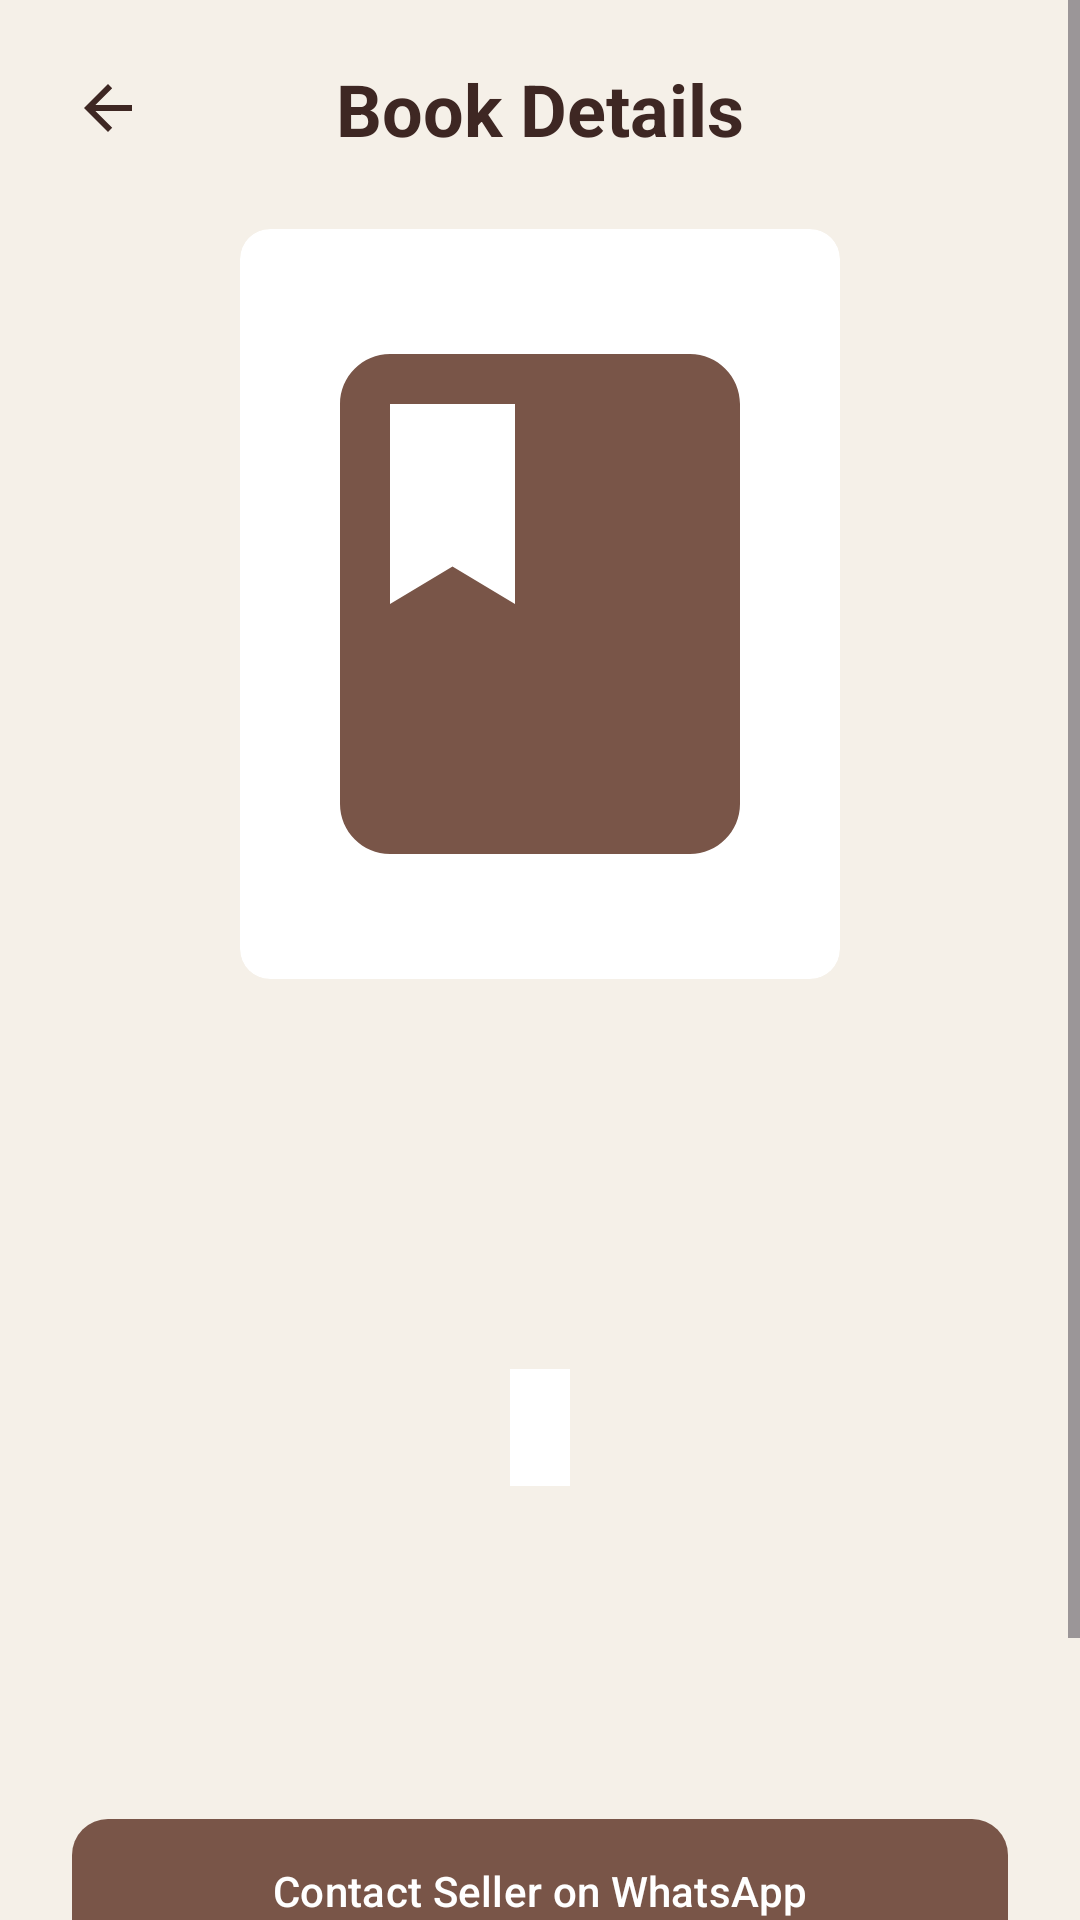

This screen was rendered from an Android layout file. Write that file and the resources it references.
<!-- AndroidManifest.xml: application theme Theme.BookStore -->
<!-- res/layout/activity_book_details.xml -->
<?xml version="1.0" encoding="utf-8"?>
<ScrollView
    xmlns:android="http://schemas.android.com/apk/res/android"
    xmlns:app="http://schemas.android.com/apk/res-auto"
    xmlns:tools="http://schemas.android.com/tools"
    android:layout_width="match_parent"
    android:layout_height="match_parent"
    android:fillViewport="true">

    <androidx.constraintlayout.widget.ConstraintLayout
        android:id="@+id/main"
        android:layout_width="match_parent"
        android:layout_height="wrap_content"
        android:background="@color/background"
        tools:context=".ui.bookdetails.BookDetailsActivity">

        <ImageView
            android:id="@+id/btnBack"
            android:layout_width="40dp"
            android:layout_height="40dp"
            android:layout_marginStart="16dp"
            android:layout_marginTop="16dp"
            android:background="?attr/selectableItemBackgroundBorderless"
            android:contentDescription="Back"
            android:padding="8dp"
            android:src="?attr/homeAsUpIndicator"
            app:layout_constraintStart_toStartOf="parent"
            app:layout_constraintTop_toTopOf="parent"
            app:tint="@color/primary_dark" />

        <TextView
            android:id="@+id/tvBookDetailsTitle"
            android:layout_width="wrap_content"
            android:layout_height="wrap_content"
            android:text="@string/book_details_title"
            android:textColor="@color/primary_dark"
            android:textSize="24sp"
            android:textStyle="bold"
            app:layout_constraintBottom_toBottomOf="@id/btnBack"
            app:layout_constraintEnd_toEndOf="parent"
            app:layout_constraintStart_toStartOf="parent"
            app:layout_constraintTop_toTopOf="@id/btnBack" />

        <com.google.android.material.card.MaterialCardView
            android:id="@+id/cardBookImage"
            android:layout_width="200dp"
            android:layout_height="250dp"
            android:layout_marginTop="24dp"
            app:cardBackgroundColor="@color/surface"
            app:cardCornerRadius="10dp"
            app:cardElevation="0dp"
            app:layout_constraintEnd_toEndOf="parent"
            app:layout_constraintStart_toStartOf="parent"
            app:layout_constraintTop_toBottomOf="@id/tvBookDetailsTitle"
            app:strokeWidth="0dp">

            <ImageView
                android:id="@+id/ivBookImage"
                android:layout_width="match_parent"
                android:layout_height="match_parent"
                android:contentDescription="@string/book_image"
                android:scaleType="fitCenter"
                android:src="@drawable/ic_book_placeholder" />
        </com.google.android.material.card.MaterialCardView>

        <TextView
            android:id="@+id/tvBookTitle"
            android:layout_width="0dp"
            android:layout_height="wrap_content"
            android:layout_marginStart="24dp"
            android:layout_marginTop="20dp"
            android:layout_marginEnd="24dp"
            android:gravity="center"
            android:textColor="@color/text_primary"
            android:textSize="22sp"
            android:textStyle="bold"
            app:layout_constraintEnd_toEndOf="parent"
            app:layout_constraintStart_toStartOf="parent"
            app:layout_constraintTop_toBottomOf="@id/cardBookImage"
            tools:text="The Great Gatsby" />

        <TextView
            android:id="@+id/tvBookAuthor"
            android:layout_width="0dp"
            android:layout_height="wrap_content"
            android:layout_marginStart="24dp"
            android:layout_marginTop="8dp"
            android:layout_marginEnd="24dp"
            android:gravity="center"
            android:textColor="@color/text_secondary"
            android:textSize="16sp"
            app:layout_constraintEnd_toEndOf="parent"
            app:layout_constraintStart_toStartOf="parent"
            app:layout_constraintTop_toBottomOf="@id/tvBookTitle"
            tools:text="by F. Scott Fitzgerald" />

        <TextView
            android:id="@+id/tvBookPrice"
            android:layout_width="wrap_content"
            android:layout_height="wrap_content"
            android:layout_marginTop="12dp"
            android:textColor="@color/primary"
            android:textSize="20sp"
            android:textStyle="bold"
            app:layout_constraintEnd_toEndOf="parent"
            app:layout_constraintStart_toStartOf="parent"
            app:layout_constraintTop_toBottomOf="@id/tvBookAuthor"
            tools:text="250 EGP" />

        <TextView
            android:id="@+id/tvBookCondition"
            android:layout_width="wrap_content"
            android:layout_height="wrap_content"
            android:layout_marginTop="12dp"
            android:background="@color/surface"
            android:padding="10dp"
            android:textColor="@color/primary_dark"
            android:textSize="14sp"
            app:layout_constraintEnd_toEndOf="parent"
            app:layout_constraintStart_toStartOf="parent"
            app:layout_constraintTop_toBottomOf="@id/tvBookPrice"
            tools:text="Condition: Like New" />

        <TextView
            android:id="@+id/tvBookDescription"
            android:layout_width="0dp"
            android:layout_height="wrap_content"
            android:layout_marginStart="24dp"
            android:layout_marginTop="20dp"
            android:layout_marginEnd="24dp"
            android:gravity="start"
            android:textColor="@color/text_secondary"
            android:textSize="15sp"
            app:layout_constraintEnd_toEndOf="parent"
            app:layout_constraintStart_toStartOf="parent"
            app:layout_constraintTop_toBottomOf="@id/tvBookCondition"
            tools:text="A classic novel about wealth, dreams, and the American Dream. The book is in excellent condition." />

        <TextView
            android:id="@+id/tvSellerName"
            android:layout_width="0dp"
            android:layout_height="wrap_content"
            android:layout_marginStart="24dp"
            android:layout_marginTop="24dp"
            android:layout_marginEnd="24dp"
            android:textColor="@color/text_primary"
            android:textSize="17sp"
            android:textStyle="bold"
            app:layout_constraintEnd_toEndOf="parent"
            app:layout_constraintStart_toStartOf="parent"
            app:layout_constraintTop_toBottomOf="@id/tvBookDescription"
            tools:text="Seller: Ahmed Mohamed" />

        <com.google.android.material.button.MaterialButton
            android:id="@+id/btnContactSeller"
            android:layout_width="0dp"
            android:layout_height="56dp"
            android:layout_marginStart="24dp"
            android:layout_marginTop="20dp"
            android:layout_marginEnd="24dp"
            android:text="@string/contact_seller"
            android:textAllCaps="false"
            android:textColor="@color/on_primary"
            app:backgroundTint="@color/primary"
            app:cornerRadius="12dp"
            app:layout_constraintEnd_toEndOf="parent"
            app:layout_constraintStart_toStartOf="parent"
            app:layout_constraintTop_toBottomOf="@id/tvSellerName" />

        <com.google.android.material.button.MaterialButton
            android:id="@+id/btnFavorite"
            android:layout_width="0dp"
            android:layout_height="56dp"
            android:layout_marginStart="24dp"
            android:layout_marginTop="12dp"
            android:layout_marginEnd="24dp"
            android:layout_marginBottom="24dp"
            android:text="@string/add_to_favorites"
            android:textAllCaps="false"
            android:textColor="@color/primary"
            app:backgroundTint="@color/surface"
            app:cornerRadius="12dp"
            app:layout_constraintBottom_toBottomOf="parent"
            app:layout_constraintEnd_toEndOf="parent"
            app:layout_constraintStart_toStartOf="parent"
            app:layout_constraintTop_toBottomOf="@id/btnContactSeller"
            app:strokeColor="@color/primary"
            app:strokeWidth="1dp" />

    </androidx.constraintlayout.widget.ConstraintLayout>
</ScrollView>
<!-- resources referenced by this layout -->
<resources>
  <color name="background">#F5F0E8</color>
  <color name="on_primary">#FFFFFF</color>
  <color name="primary">#795548</color>
  <color name="primary_dark">#3E2723</color>
  <color name="surface">#FFFFFF</color>
  <color name="text_primary">#2D2420</color>
  <color name="text_secondary">#756A64</color>
  <!-- drawable ic_book_placeholder (drawable) -->
  <vector xmlns:android="http://schemas.android.com/apk/res/android" android:height="24dp" android:tint="@color/primary" android:viewportHeight="24" android:viewportWidth="24" android:width="24dp">
        
      <path android:fillColor="@color/primary" android:pathData="M18,2H6c-1.1,0 -2,0.9 -2,2v16c0,1.1 0.9,2 2,2h12c1.1,0 2,-0.9 2,-2V4c0,-1.1 -0.9,-2 -2,-2zM6,4h5v8l-2.5,-1.5L6,12V4z"/>
      
  </vector>
  <string name="add_to_favorites">♡ Add to Favorites</string>
  <string name="book_details_title">Book Details</string>
  <string name="book_image">book cover</string>
  <string name="contact_seller">Contact Seller on WhatsApp</string>
  <style name="Theme.BookStore" parent="Base.Theme.BookStore" />
  <style name="Base.Theme.BookStore" parent="Theme.Material3.DayNight.NoActionBar">
  
          <item name="colorPrimary">@color/primary</item>
          <item name="colorOnPrimary">@color/on_primary</item>
  
          <item name="colorSecondary">@color/secondary</item>
          <item name="colorOnSecondary">@color/on_secondary</item>
  
          <item name="colorSecondaryContainer">@color/primary</item>
          <item name="colorOnSecondaryContainer">@color/white</item>
  
          <item name="android:colorBackground">@color/background</item>
          <item name="colorSurface">@color/surface</item>
          <item name="colorOnSurface">@color/text_primary</item>
  
          <item name="colorError">@color/error</item>
  
      </style>
  <color name="secondary">#A1887F</color>
  <color name="on_secondary">#FFFFFF</color>
  <color name="white">#FFFFFFFF</color>
  <color name="error">#B3261E</color>
</resources>
